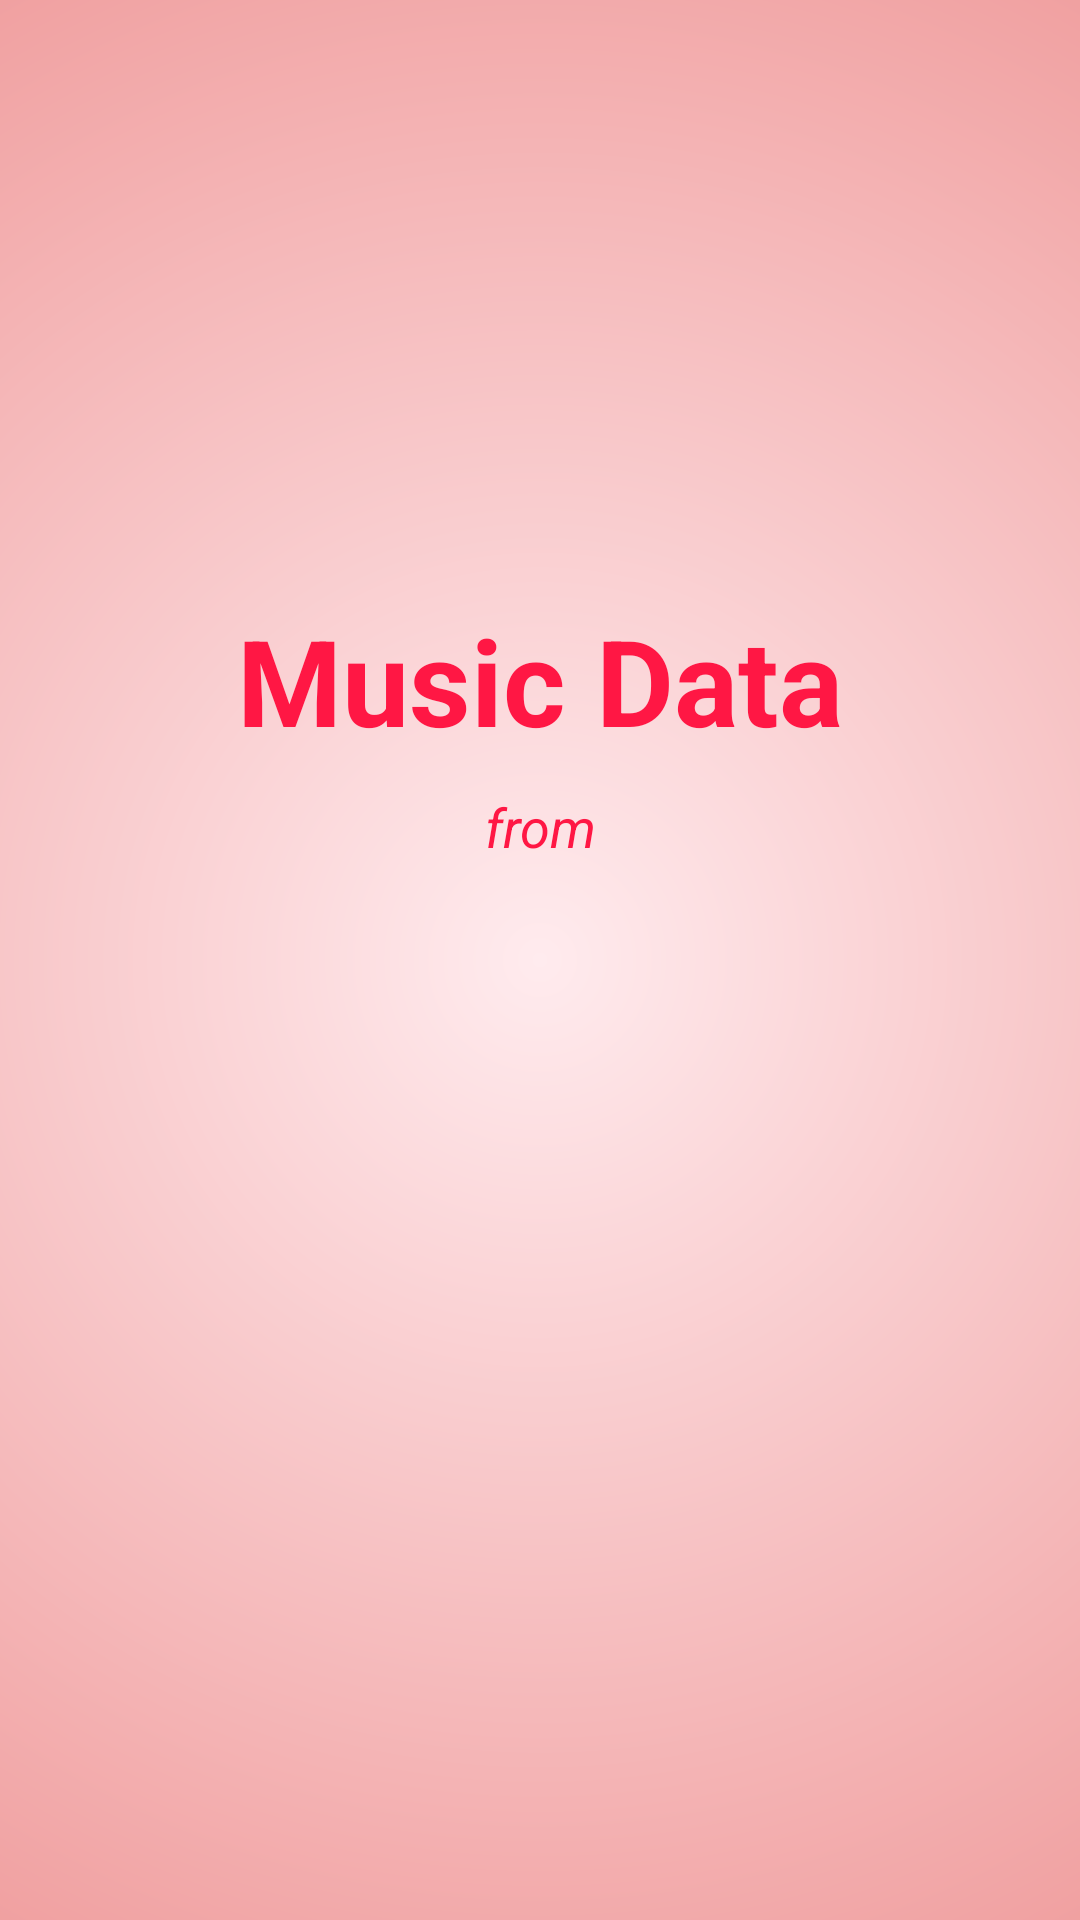

Reconstruct the res/layout file that produces this screen, plus the resources it refers to.
<!-- AndroidManifest.xml: activity theme SplashTheme -->
<!-- res/layout/activity_splash.xml -->
<?xml version="1.0" encoding="utf-8"?>
<RelativeLayout
    xmlns:android="http://schemas.android.com/apk/res/android"
    android:layout_width="match_parent"
    android:layout_height="match_parent"
    android:background="@drawable/bg">

    <TextView
        android:id="@+id/tv_main_AS"
        android:layout_width="match_parent"
        android:layout_height="wrap_content"
        android:layout_marginTop="@dimen/margin_200"
        android:gravity="center"
        android:text="@string/tv_main_AS"
        android:textSize="@dimen/text_size_40"
        android:textStyle="bold"
        android:textColor="@color/red_a400"
        />

    <TextView
        android:id="@+id/tv_secondary_AS"
        android:layout_width="match_parent"
        android:layout_height="wrap_content"
        android:layout_below="@id/tv_main_AS"
        android:layout_marginTop="@dimen/margin_10"
        android:gravity="center"
        android:text="@string/tv_secondary_AS"
        android:textSize="@dimen/text_size_18"
        android:textStyle="italic"
        android:textColor="@color/red_a400"
        />

    <ImageView
        android:id="@+id/iv_logo_AS"
        android:layout_width="match_parent"
        android:layout_height="wrap_content"
        android:layout_marginTop="@dimen/margin_215"
        android:src="@drawable/main_logo"/>

</RelativeLayout>
<!-- resources referenced by this layout -->
<resources>
  <color name="red_a400">#FF1744</color>
  <dimen name="margin_10">10dp</dimen>
  <dimen name="margin_200">200dp</dimen>
  <dimen name="margin_215">215dp</dimen>
  <dimen name="text_size_18">18sp</dimen>
  <dimen name="text_size_40">40sp</dimen>
  <!-- drawable bg (drawable) -->
  <?xml version="1.0" encoding="utf-8"?>
  <shape xmlns:android="http://schemas.android.com/apk/res/android">
  
      <gradient android:startColor="@color/splash_start_color"
                android:endColor="@color/splash_end_color"
                android:type="radial"
                android:gradientRadius="1200"
                />
  
  </shape>
  <string name="tv_main_AS">Music Data</string>
  <string name="tv_secondary_AS">from</string>
  <style name="SplashTheme" parent="AppTheme">
          <item name="android:windowBackground">@drawable/bg</item>
          <item name="android:windowFullscreen">true</item>
      </style>
  <color name="splash_start_color">#FFEBEE</color>
  <color name="splash_end_color">#EF9A9A</color>
  <style name="AppTheme" parent="Theme.AppCompat.Light.NoActionBar">
          
          <item name="colorPrimary">@color/colorPrimary</item>
          <item name="colorPrimaryDark">@color/colorPrimaryDark</item>
          <item name="colorAccent">@color/colorAccent</item>
      </style>
  <color name="colorPrimary">#F44336</color>
  <color name="colorPrimaryDark">#D32F2F</color>
  <color name="colorAccent">#FF4081</color>
</resources>
